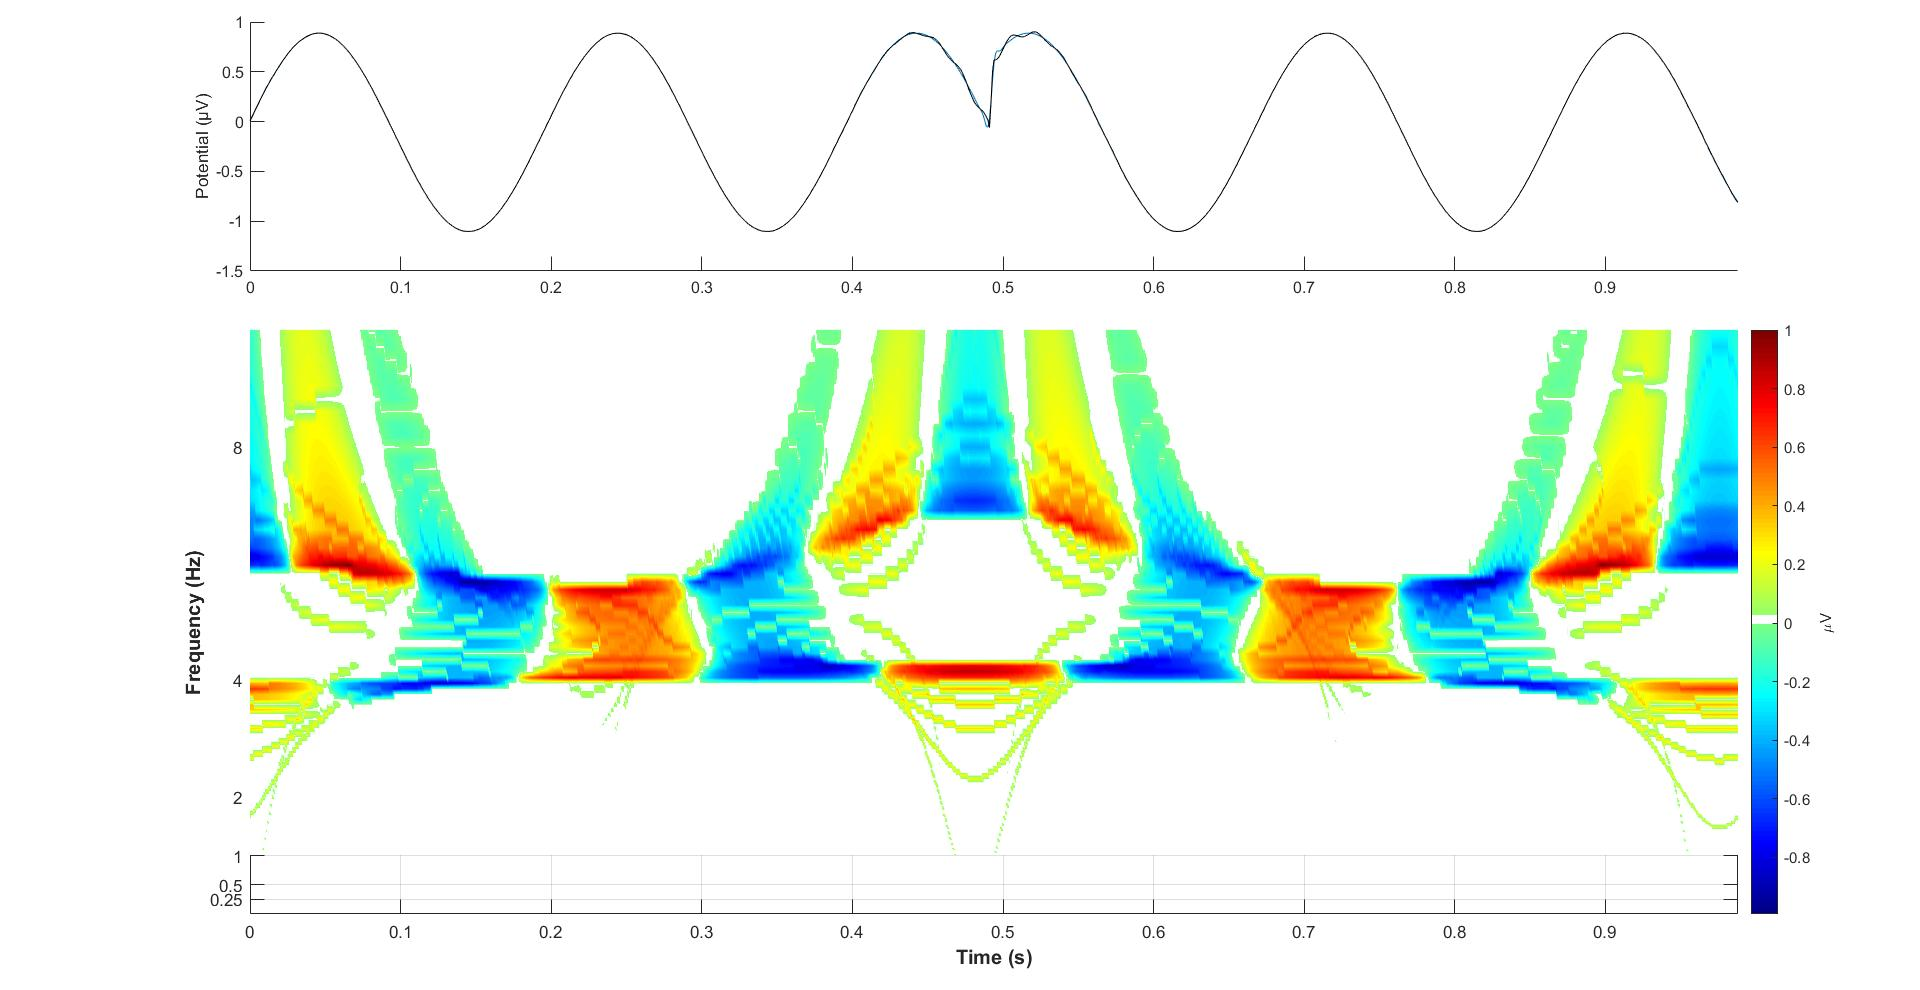

Source data for this figure (header and first rows):
0.00200, 0.12267
0.00300, 0.1501
0.00400, 0.1809
0.00500, 0.2165
0.00600, 0.2466
0.00700, 0.2743
0.00800, 0.3052
0.00900, 0.3378
0.01000, 0.3657
0.01100, 0.3926
0.01200, 0.4239
0.01300, 0.4534
0.01400, 0.4787
0.01500, 0.5055
0.01600, 0.5358
0.01700, 0.5604
0.01800, 0.5831
0.01900, 0.6117
0.02000, 0.637
0.02100, 0.6595
0.02200, 0.6818
0.02300, 0.7067
0.02400, 0.7283
0.02500, 0.7479
0.02600, 0.7688
0.02700, 0.791
0.02800, 0.8083
0.02900, 0.8253
0.03000, 0.8439
0.03100, 0.8623
0.03200, 0.8754
0.03300, 0.8909
0.03400, 0.9054
0.03500, 0.9189
0.03600, 0.9293
0.03700, 0.9405
0.03800, 0.9516
0.03900, 0.9598
0.04000, 0.9683
0.04100, 0.9749
0.04200, 0.9818
0.04300, 0.9872
0.04400, 0.9915
0.04500, 0.9945
0.04600, 0.9981
0.04700, 0.998
0.04800, 0.998
0.04900, 0.9981
0.05000, 0.9973
0.05100, 0.9935
0.05200, 0.9894
0.05300, 0.9854
0.05400, 0.9797
0.05500, 0.9732
0.05600, 0.964
0.05700, 0.9577
0.05800, 0.9466
0.05900, 0.9374
0.06000, 0.9239
0.06100, 0.9141
0.06200, 0.8998
... 928 more rows
